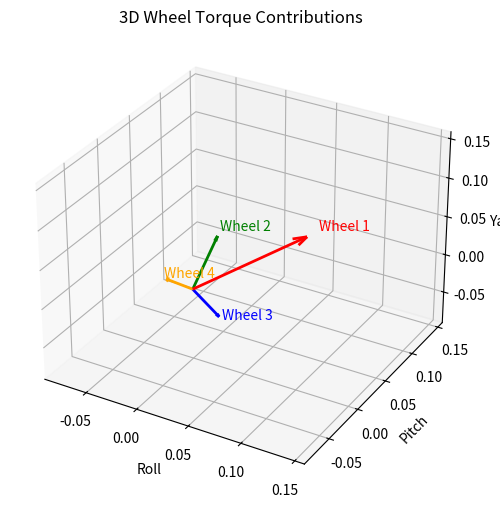

Reproduce this figure in Python.
import math
import numpy as np
import matplotlib.pyplot as plt

#a = 54.735
a = 45

target_torque = np.array([0.10, 0.00, 0.20])



def get_bases(a):
    sin_a = math.sin(a)
    cos_a = math.cos(a)
    
    u_1 = np.array([cos_a, 0, sin_a])    
    u_2 = np.array([0, cos_a, sin_a])
    u_3 = np.array([-1*cos_a, 0, sin_a])
    u_4 = np.array([0, -1*cos_a, sin_a])
    B = np.array([u_1 ,u_2, u_3, u_4])
    
    return B

A = get_bases(a)

def pseudoinverse(A):
    B = A.T
    return B.T @ np.linalg.inv(B @ B.T)

def wheel_torque_commands(t):
    return pseudoinverse(A) @ t

tau_w = wheel_torque_commands(target_torque)
print(tau_w)

alpha = 45  # degrees
c = s = np.cos(np.radians(alpha))
B = np.array([
    [ c, 0, -c, 0],  # Roll
    [ 0, c, 0, -c],  # Pitch
    [ s, s, s,  s]   # Yaw
])



# Compute torque vectors in 3D
torque_vectors = B * tau_w  # each column is a wheel's contribution

# 3D plot
fig = plt.figure(figsize=(8,6))
ax = fig.add_subplot(111, projection='3d')

origin = np.zeros(3)

colors = ['r','g','b','orange']
for i in range(4):
    vec = torque_vectors[:,i]
    ax.quiver(*origin, *vec, color=colors[i], linewidth=2, arrow_length_ratio=0.1)
    ax.text(*(vec*1.1), f'Wheel {i+1}', color=colors[i])

ax.set_xlabel('Roll')
ax.set_ylabel('Pitch')
ax.set_zlabel('Yaw')
ax.set_title('3D Wheel Torque Contributions')
ax.set_xlim(-0.2, 0.2)
ax.set_ylim(-0.2, 0.2)
ax.set_zlim(-0.2, 0.4)

all_vectors = torque_vectors.flatten()
margin = 0.05  # add a little space around arrows
ax.set_xlim(all_vectors.min() - margin, all_vectors.max() + margin)
ax.set_ylim(all_vectors.min() - margin, all_vectors.max() + margin)
ax.set_zlim(all_vectors.min() - margin, all_vectors.max() + margin)
plt.show()